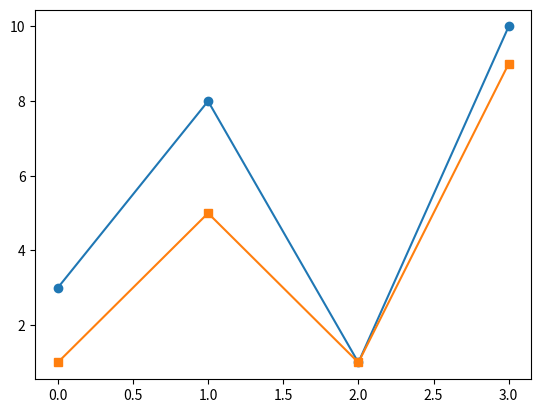

Here is the Python script that generated this plot:

#to mark each point with circle

import matplotlib.pyplot as plt
import numpy as np

ypoints = np.array([3, 8, 1, 10])
xpoints = np.array([1, 5, 1, 9])

plt.plot(ypoints, marker = 'o')
plt.plot(xpoints, marker = 's')
plt.show()
